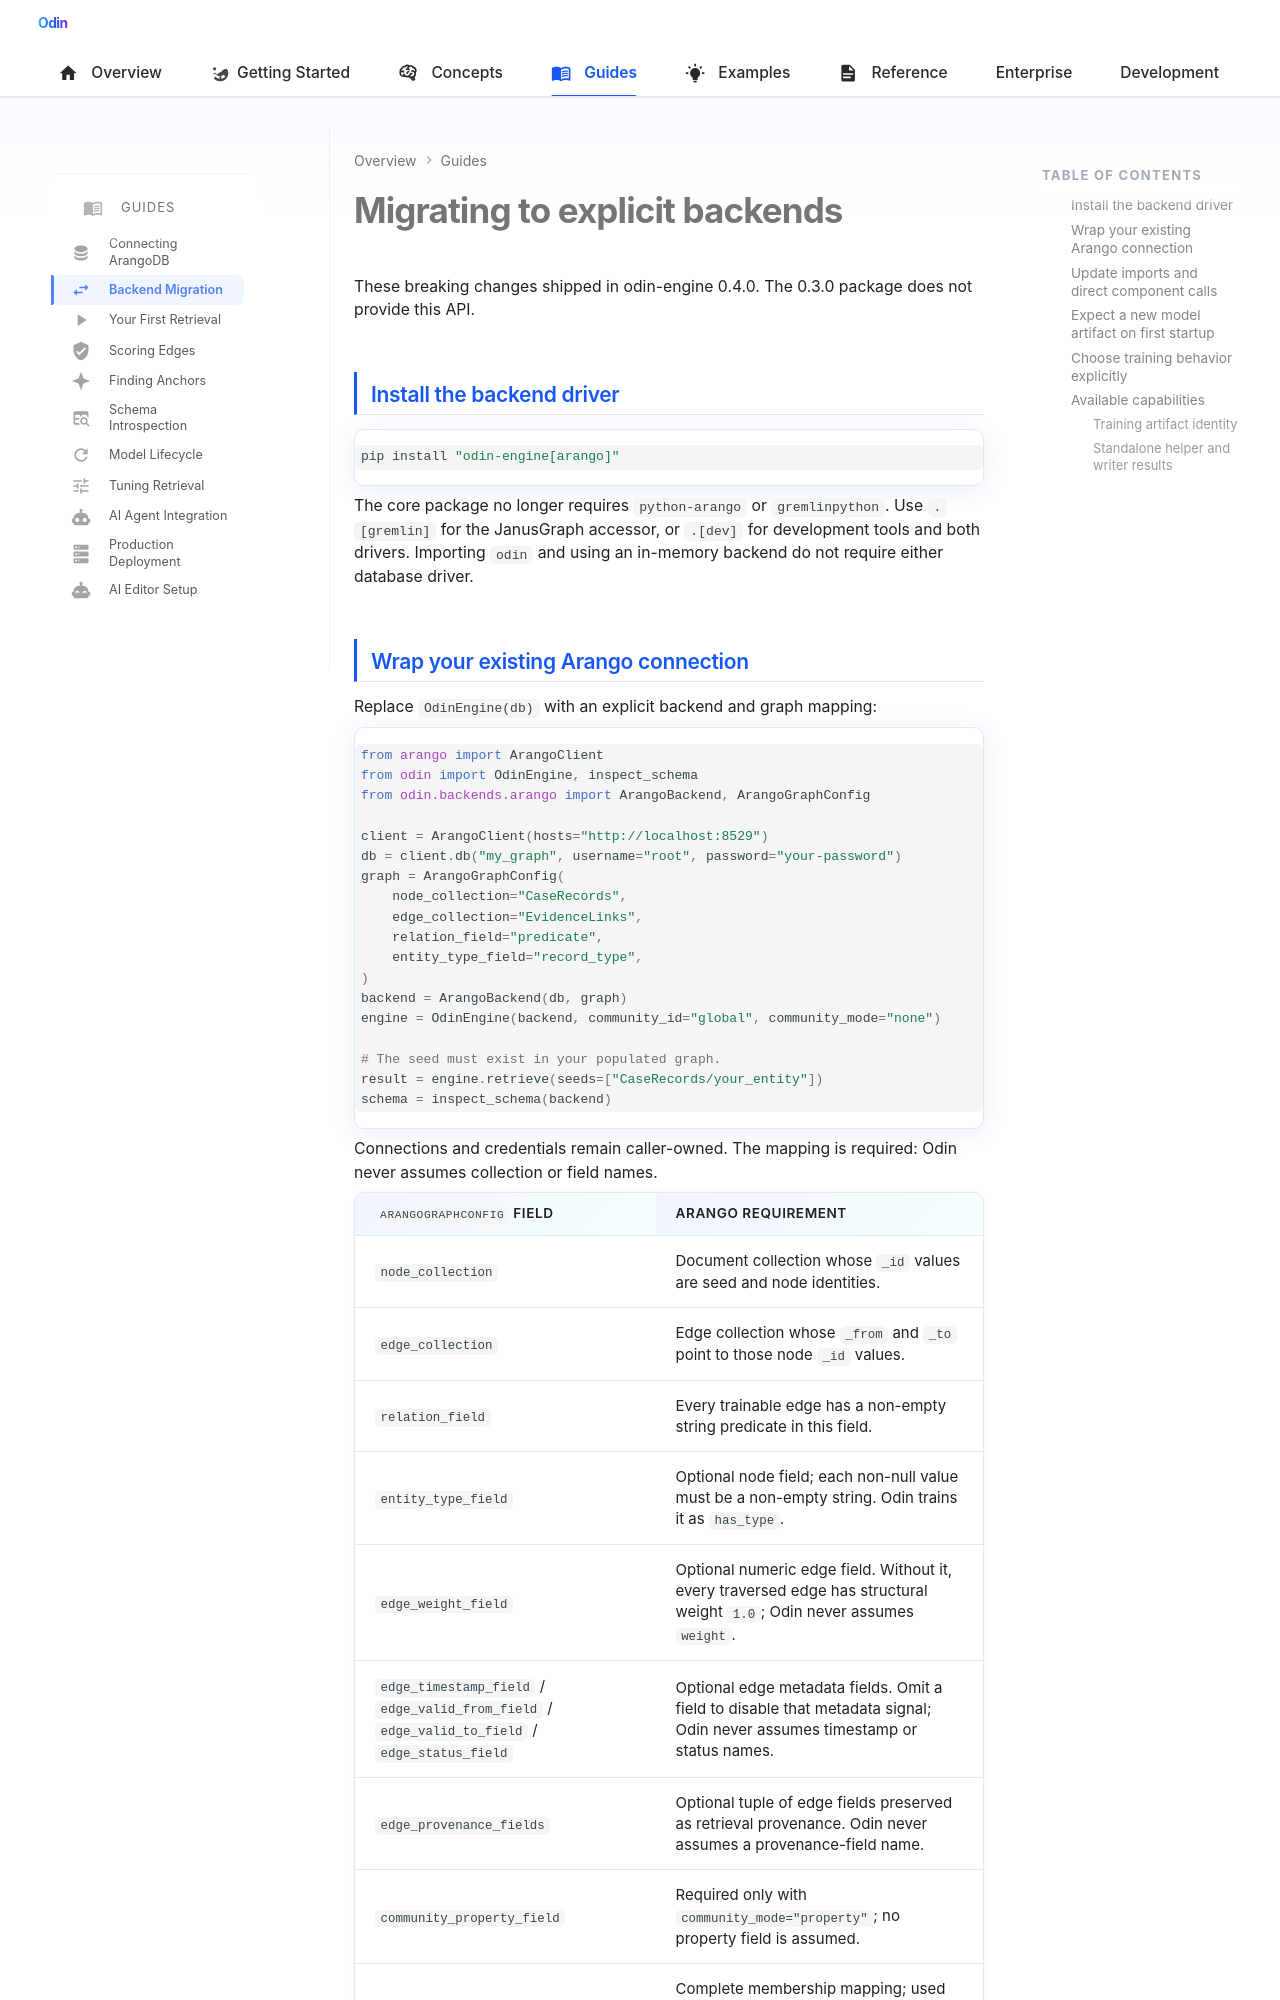

repository: Prescott-Data/Odin-1 · page: guides/backend-migration/index.html · generator: mkdocs

---
icon: material/swap-horizontal
---

# Migrating to explicit backends

These breaking changes shipped in odin-engine 0.4.0. The 0.3.0 package does not
provide this API.

## Install the backend driver

```bash
pip install "odin-engine[arango]"
```

The core package no longer requires `python-arango` or `gremlinpython`.
Use `.[gremlin]` for the JanusGraph accessor, or `.[dev]` for development tools
and both drivers. Importing `odin` and using an in-memory backend do not require
either database driver.
